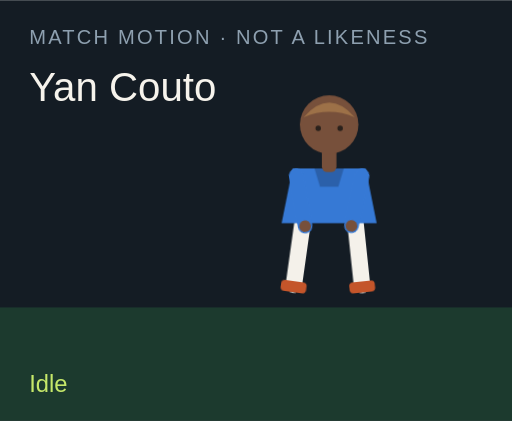
t = 0.00 s
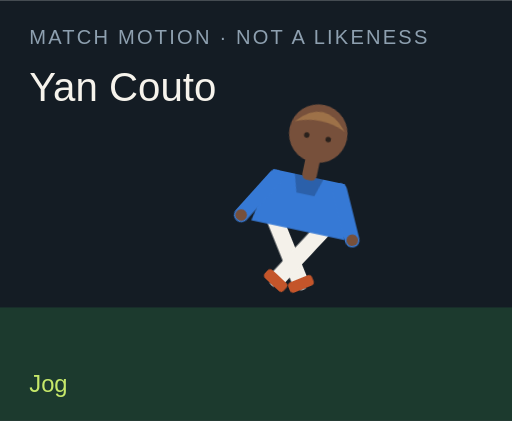
t = 1.50 s
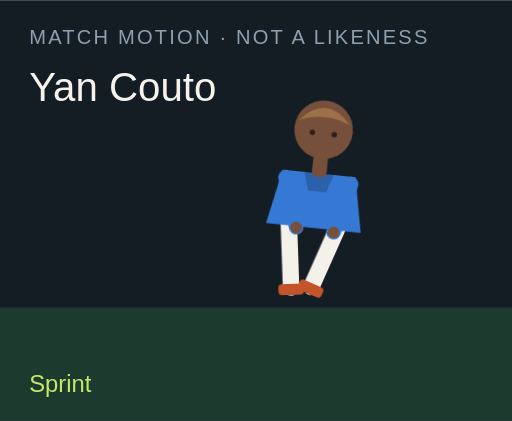
t = 3.00 s
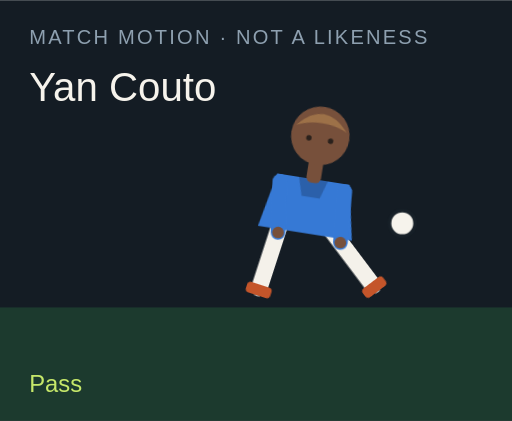
t = 4.50 s
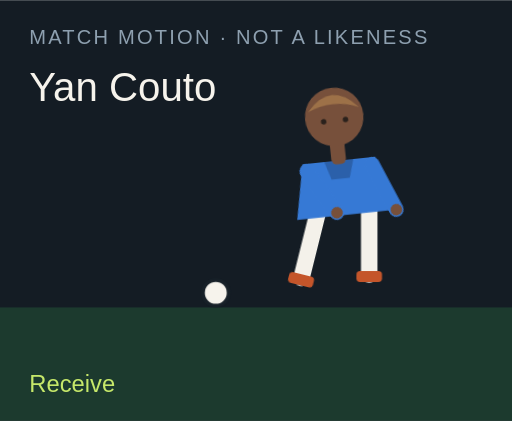
t = 6.00 s
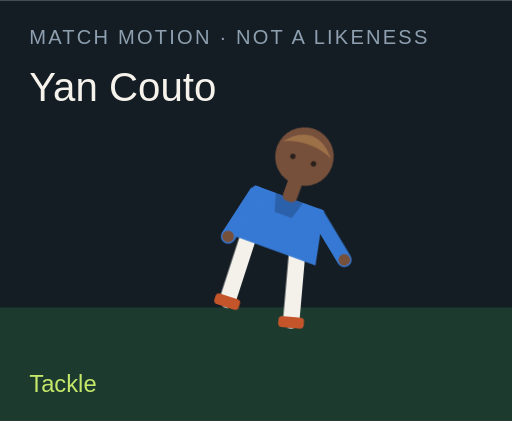
t = 7.50 s

The animated SVG that drew these frames (rendered in a browser with its animation timeline set to each time). Animation: 18 CSS @keyframes rules; one cycle of 9.00 s, repeats indefinitely.

<?xml version="1.0" encoding="UTF-8"?>
<svg xmlns="http://www.w3.org/2000/svg" viewBox="0 0 280 230" role="img">
  <style>@media (prefers-reduced-motion: reduce){animate,animateTransform{display:none}}</style>
  <rect width="280" height="230" fill="#141c24"/>
  <rect y="168" width="280" height="62" fill="#1c3a2e"/>
  <text x="16" y="24" fill="#8ea0b0" font-family="Arial,sans-serif" font-size="11" letter-spacing="1.2">MATCH MOTION · NOT A LIKENESS</text>
  <text x="16" y="55" fill="#f6f3ec" font-family="Impact,sans-serif" font-size="22">Yan Couto</text>
  <circle r="7" fill="#f6f3ec" stroke="#172028" stroke-width="2" id="motion-59704" cx="150" cy="160" opacity="0">
    
    
    
  </circle>
  <g transform="translate(132 40)">
    <g id="motion-59726" transform="rotate(0 48 90)">
      
      <g id="motion-59728" transform="translate(0 0)">
        
        <g transform="translate(34 78)"><g id="motion-59730" transform="rotate(8)"><path d="M0 0 V38" stroke="#f4f1ea" stroke-width="9" stroke-linecap="round"/><rect x="-7" y="36" width="14" height="6" rx="2" fill="#c4552a"/></g></g>
        <g transform="translate(62 78)"><g id="motion-59732" transform="rotate(-6)"><path d="M0 0 V38" stroke="#f4f1ea" stroke-width="9" stroke-linecap="round"/><rect x="-7" y="36" width="14" height="6" rx="2" fill="#c4552a"/></g></g>
        <path d="M28 52 h40 l6 30 H22 Z" fill="#3679d5"/>
        <path d="M40 52 h16 l-3 10 H43 Z" fill="#000" opacity=".2"/>
        <g transform="translate(30 56)"><g id="motion-59734" transform="rotate(-10)"><path d="M0 0 V28" stroke="#3679d5" stroke-width="8" stroke-linecap="round"/><circle cx="0" cy="28" r="3.2" fill="#77503b"/></g></g>
        <g transform="translate(66 56)"><g id="motion-59736" transform="rotate(12)"><path d="M0 0 V28" stroke="#3679d5" stroke-width="8" stroke-linecap="round"/><circle cx="0" cy="28" r="3.2" fill="#77503b"/></g></g>
        <rect x="44" y="40" width="8" height="14" rx="3" fill="#77503b"/>
        <circle cx="48" cy="28" r="16" fill="#77503b"/>
        <path d="M34 24 Q48 8 62 24 Q48 18 34 24" fill="#9d7148"/>
        <circle cx="42" cy="30" r="1.5" fill="#2a211c"/><circle cx="54" cy="30" r="1.5" fill="#2a211c"/>
      </g>
    </g>
  </g>
  <text x="16" y="214" fill="#c6e86a" font-family="Arial,sans-serif" font-size="13" opacity="1" id="motion-59708">Idle</text><text x="16" y="214" fill="#c6e86a" font-family="Arial,sans-serif" font-size="13" opacity="0" id="motion-59710">Jog</text><text x="16" y="214" fill="#c6e86a" font-family="Arial,sans-serif" font-size="13" opacity="0" id="motion-59712">Sprint</text><text x="16" y="214" fill="#c6e86a" font-family="Arial,sans-serif" font-size="13" opacity="0" id="motion-59714">Dribble</text><text x="16" y="214" fill="#c6e86a" font-family="Arial,sans-serif" font-size="13" opacity="0" id="motion-59716">Pass</text><text x="16" y="214" fill="#c6e86a" font-family="Arial,sans-serif" font-size="13" opacity="0" id="motion-59718">Shoot</text><text x="16" y="214" fill="#c6e86a" font-family="Arial,sans-serif" font-size="13" opacity="0" id="motion-59720">Receive</text><text x="16" y="214" fill="#c6e86a" font-family="Arial,sans-serif" font-size="13" opacity="0" id="motion-59722">Tackle</text><text x="16" y="214" fill="#c6e86a" font-family="Arial,sans-serif" font-size="13" opacity="0" id="motion-59724">Point</text>
<style>@keyframes track-59705{0%{cx:150px}11.1%{cx:156px}22.2%{cx:164px}33.300000000000004%{cx:142px}44.4%{cx:190px}55.60000000000001%{cx:250px}66.7%{cx:118px}77.8%{cx:150px}88.9%{cx:150px}100%{cx:150px}}@keyframes track-59706{0%{cy:160px}11.1%{cy:158px}22.2%{cy:154px}33.300000000000004%{cy:156px}44.4%{cy:148px}55.60000000000001%{cy:96px}66.7%{cy:160px}77.8%{cy:160px}88.9%{cy:160px}100%{cy:160px}}@keyframes track-59707{0%{opacity:0}11.1%{opacity:0}22.2%{opacity:0}33.300000000000004%{opacity:1}44.4%{opacity:1}55.60000000000001%{opacity:1}66.7%{opacity:1}77.8%{opacity:0}88.9%{opacity:0}100%{opacity:0}}@keyframes track-59709{0%{opacity:1}11.1%{opacity:0}22.2%{opacity:0}33.300000000000004%{opacity:0}44.4%{opacity:0}55.60000000000001%{opacity:0}66.7%{opacity:0}77.8%{opacity:0}88.9%{opacity:0}100%{opacity:1}}@keyframes track-59711{0%{opacity:0}11.1%{opacity:1}22.2%{opacity:0}33.300000000000004%{opacity:0}44.4%{opacity:0}55.60000000000001%{opacity:0}66.7%{opacity:0}77.8%{opacity:0}88.9%{opacity:0}100%{opacity:0}}@keyframes track-59713{0%{opacity:0}11.1%{opacity:0}22.2%{opacity:1}33.300000000000004%{opacity:0}44.4%{opacity:0}55.60000000000001%{opacity:0}66.7%{opacity:0}77.8%{opacity:0}88.9%{opacity:0}100%{opacity:0}}@keyframes track-59715{0%{opacity:0}11.1%{opacity:0}22.2%{opacity:0}33.300000000000004%{opacity:1}44.4%{opacity:0}55.60000000000001%{opacity:0}66.7%{opacity:0}77.8%{opacity:0}88.9%{opacity:0}100%{opacity:0}}@keyframes track-59717{0%{opacity:0}11.1%{opacity:0}22.2%{opacity:0}33.300000000000004%{opacity:0}44.4%{opacity:1}55.60000000000001%{opacity:0}66.7%{opacity:0}77.8%{opacity:0}88.9%{opacity:0}100%{opacity:0}}@keyframes track-59719{0%{opacity:0}11.1%{opacity:0}22.2%{opacity:0}33.300000000000004%{opacity:0}44.4%{opacity:0}55.60000000000001%{opacity:1}66.7%{opacity:0}77.8%{opacity:0}88.9%{opacity:0}100%{opacity:0}}@keyframes track-59721{0%{opacity:0}11.1%{opacity:0}22.2%{opacity:0}33.300000000000004%{opacity:0}44.4%{opacity:0}55.60000000000001%{opacity:0}66.7%{opacity:1}77.8%{opacity:0}88.9%{opacity:0}100%{opacity:0}}@keyframes track-59723{0%{opacity:0}11.1%{opacity:0}22.2%{opacity:0}33.300000000000004%{opacity:0}44.4%{opacity:0}55.60000000000001%{opacity:0}66.7%{opacity:0}77.8%{opacity:1}88.9%{opacity:0}100%{opacity:0}}@keyframes track-59725{0%{opacity:0}11.1%{opacity:0}22.2%{opacity:0}33.300000000000004%{opacity:0}44.4%{opacity:0}55.60000000000001%{opacity:0}66.7%{opacity:0}77.8%{opacity:0}88.9%{opacity:1}100%{opacity:0}}@keyframes track-59727{0%{transform:rotate(0deg)}11.1%{transform:rotate(8deg)}22.2%{transform:rotate(16deg)}33.300000000000004%{transform:rotate(6deg)}44.4%{transform:rotate(4deg)}55.60000000000001%{transform:rotate(14deg)}66.7%{transform:rotate(-6deg)}77.8%{transform:rotate(34deg)}88.9%{transform:rotate(6deg)}100%{transform:rotate(0deg)}}@keyframes track-59729{0%{transform:translate(0px,0px)}11.1%{transform:translate(0px,-3px)}22.2%{transform:translate(0px,-6px)}33.300000000000004%{transform:translate(0px,-2px)}44.4%{transform:translate(0px,2px)}55.60000000000001%{transform:translate(0px,-4px)}66.7%{transform:translate(0px,1px)}77.8%{transform:translate(0px,10px)}88.9%{transform:translate(0px,-4px)}100%{transform:translate(0px,0px)}}@keyframes track-59731{0%{transform:rotate(8deg)}11.1%{transform:rotate(-26deg)}22.2%{transform:rotate(-42deg)}33.300000000000004%{transform:rotate(-8deg)}44.4%{transform:rotate(6deg)}55.60000000000001%{transform:rotate(12deg)}66.7%{transform:rotate(20deg)}77.8%{transform:rotate(-8deg)}88.9%{transform:rotate(4deg)}100%{transform:rotate(8deg)}}@keyframes track-59733{0%{transform:rotate(-6deg)}11.1%{transform:rotate(24deg)}22.2%{transform:rotate(38deg)}33.300000000000004%{transform:rotate(18deg)}44.4%{transform:rotate(-38deg)}55.60000000000001%{transform:rotate(-54deg)}66.7%{transform:rotate(6deg)}77.8%{transform:rotate(-22deg)}88.9%{transform:rotate(-8deg)}100%{transform:rotate(-6deg)}}@keyframes track-59735{0%{transform:rotate(-10deg)}11.1%{transform:rotate(24deg)}22.2%{transform:rotate(36deg)}33.300000000000004%{transform:rotate(-18deg)}44.4%{transform:rotate(10deg)}55.60000000000001%{transform:rotate(-24deg)}66.7%{transform:rotate(-30deg)}77.8%{transform:rotate(12deg)}88.9%{transform:rotate(14deg)}100%{transform:rotate(-10deg)}}@keyframes track-59737{0%{transform:rotate(12deg)}11.1%{transform:rotate(-20deg)}22.2%{transform:rotate(-32deg)}33.300000000000004%{transform:rotate(14deg)}44.4%{transform:rotate(-26deg)}55.60000000000001%{transform:rotate(18deg)}66.7%{transform:rotate(-22deg)}77.8%{transform:rotate(-6deg)}88.9%{transform:rotate(-96deg)}100%{transform:rotate(12deg)}}@media(prefers-reduced-motion:no-preference){#motion-59704{animation:track-59705 9s linear infinite both,track-59706 9s linear infinite both,track-59707 9s steps(1,end) infinite both}#motion-59708{animation:track-59709 9s steps(1,end) infinite both}#motion-59710{animation:track-59711 9s steps(1,end) infinite both}#motion-59712{animation:track-59713 9s steps(1,end) infinite both}#motion-59714{animation:track-59715 9s steps(1,end) infinite both}#motion-59716{animation:track-59717 9s steps(1,end) infinite both}#motion-59718{animation:track-59719 9s steps(1,end) infinite both}#motion-59720{animation:track-59721 9s steps(1,end) infinite both}#motion-59722{animation:track-59723 9s steps(1,end) infinite both}#motion-59724{animation:track-59725 9s steps(1,end) infinite both}#motion-59726{animation:track-59727 9s linear infinite both}#motion-59728{animation:track-59729 9s linear infinite both}#motion-59730{animation:track-59731 9s linear infinite both}#motion-59732{animation:track-59733 9s linear infinite both}#motion-59734{animation:track-59735 9s linear infinite both}#motion-59736{animation:track-59737 9s linear infinite both}}</style></svg>
